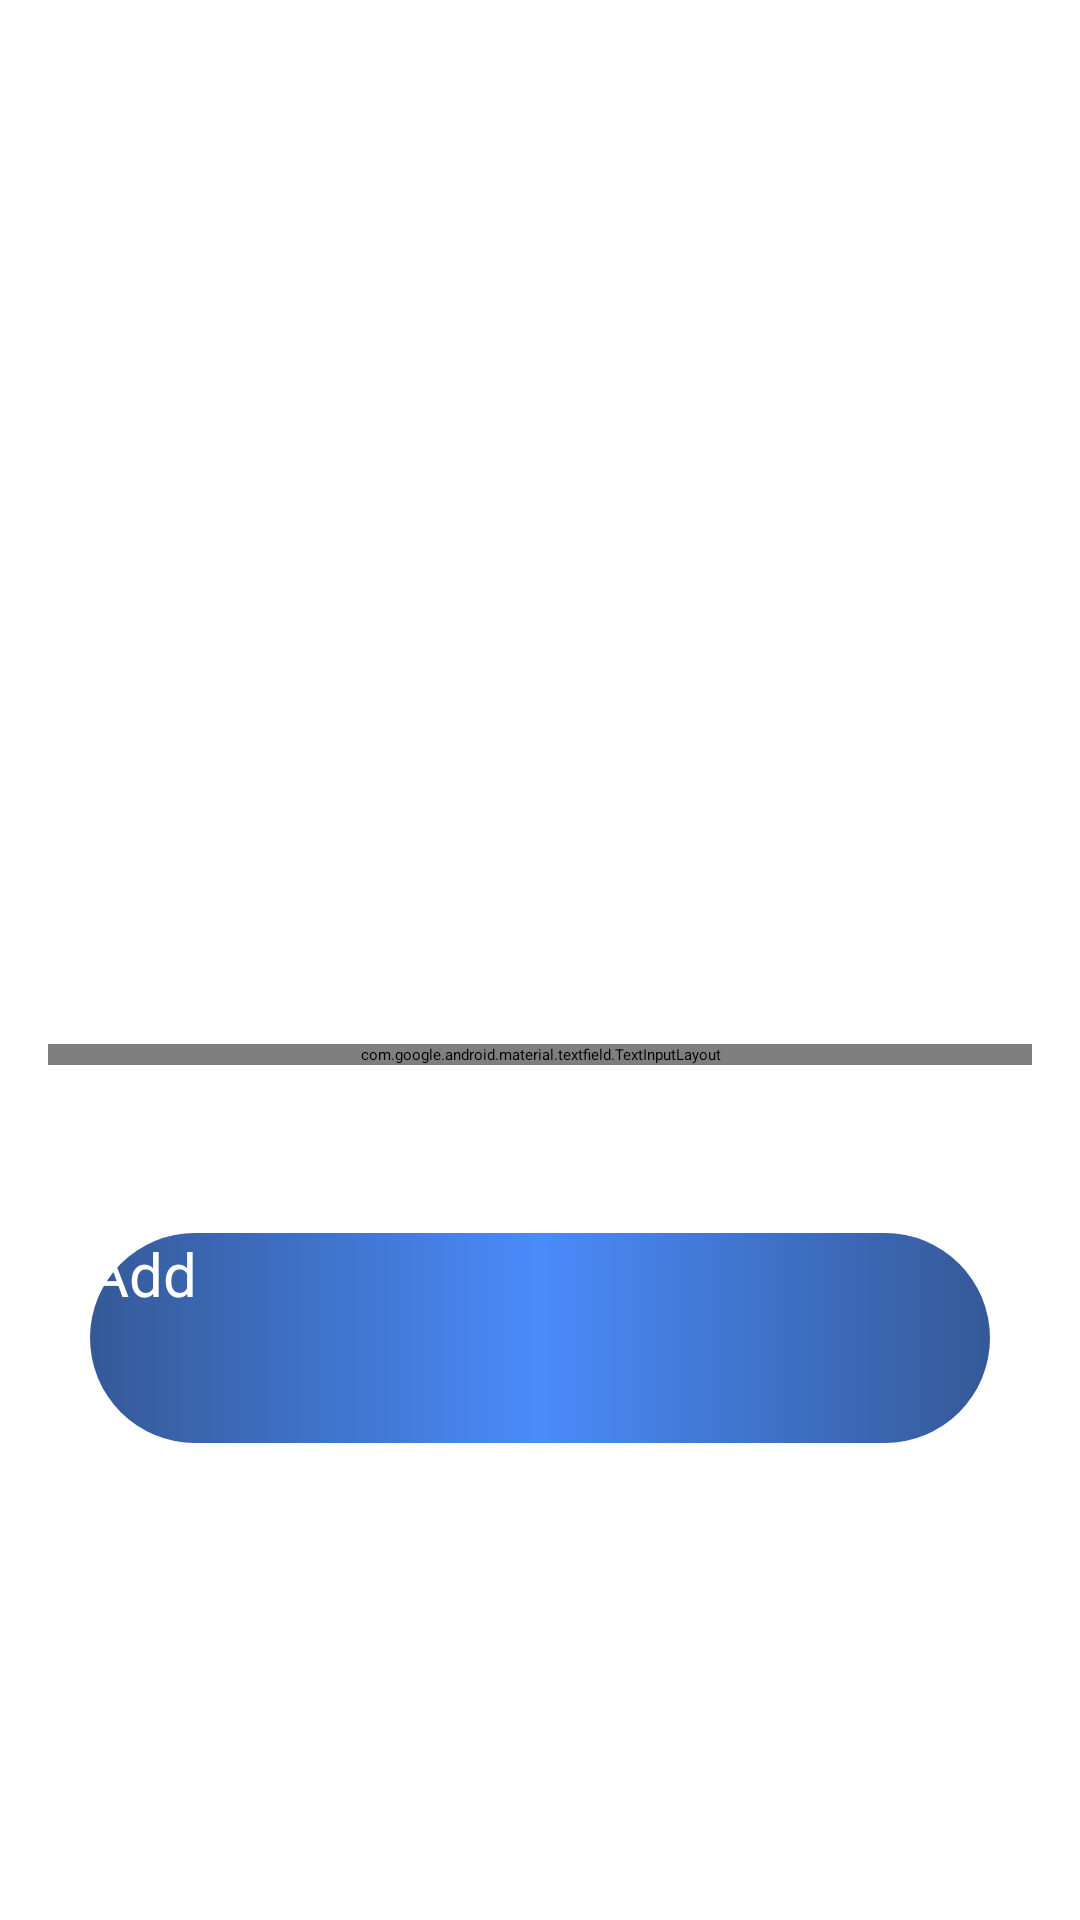

This screen was rendered from an Android layout file. Write that file and the resources it references.
<!-- AndroidManifest.xml: application theme Theme.Chittopot -->
<!-- res/layout/activity_jokes.xml -->
<?xml version="1.0" encoding="utf-8"?>
<LinearLayout xmlns:android="http://schemas.android.com/apk/res/android"
    xmlns:app="http://schemas.android.com/apk/res-auto"
    xmlns:tools="http://schemas.android.com/tools"
    android:layout_width="match_parent"
    android:layout_height="match_parent"
    android:orientation="vertical"
    tools:context=".JokesActivity">

    <TextView
        android:id="@+id/textView"
        android:layout_width="match_parent"
        android:layout_height="100dp"
        android:gravity="center"
        android:text="ENTER QUOTES"
        android:textColor="@color/white"
        android:textSize="30sp" />

    <EditText
        android:id="@+id/jokes"
        android:layout_width="match_parent"
        android:layout_height="200dp"
        android:layout_margin="16dp"
        android:ems="10"
        android:inputType="textPersonName" />



    <com.google.android.material.textfield.TextInputLayout
        android:layout_width="match_parent"
        android:layout_height="wrap_content"
        android:layout_margin="16dp"
        android:hint="@string/select"
        style="@style/Widget.MaterialComponents.TextInputLayout.OutlinedBox.ExposedDropdownMenu">

        <AutoCompleteTextView
            android:id="@+id/auto_complete_txt"
            android:layout_width="match_parent"
            android:layout_height="wrap_content"
            android:inputType="none" />
    </com.google.android.material.textfield.TextInputLayout>

    <androidx.appcompat.widget.AppCompatButton
        android:id="@+id/button4"
        android:layout_width="300dp"
        android:layout_height="70dp"
        android:layout_marginTop="40dp"
        android:layout_gravity="center"
        android:text="Add"
        android:background="@drawable/button_background"
        android:textSize="20sp"
        android:textColor="@color/white"
        />

</LinearLayout>
<!-- resources referenced by this layout -->
<resources>
  <color name="white">#FFFFFFFF</color>
  <!-- drawable button_background (drawable-v24) -->
  <?xml version="1.0" encoding="utf-8"?>
  <selector xmlns:android="http://schemas.android.com/apk/res/android">
      <item>
          <shape android:shape="rectangle">
              <corners android:radius="50dp"/>
              <gradient android:angle="0" android:startColor="#355997" android:centerColor="#4A8BFA" android:endColor="#355997"/>
          </shape>
      </item>
  </selector>
  <string name="select">Select Catagory</string>
</resources>
